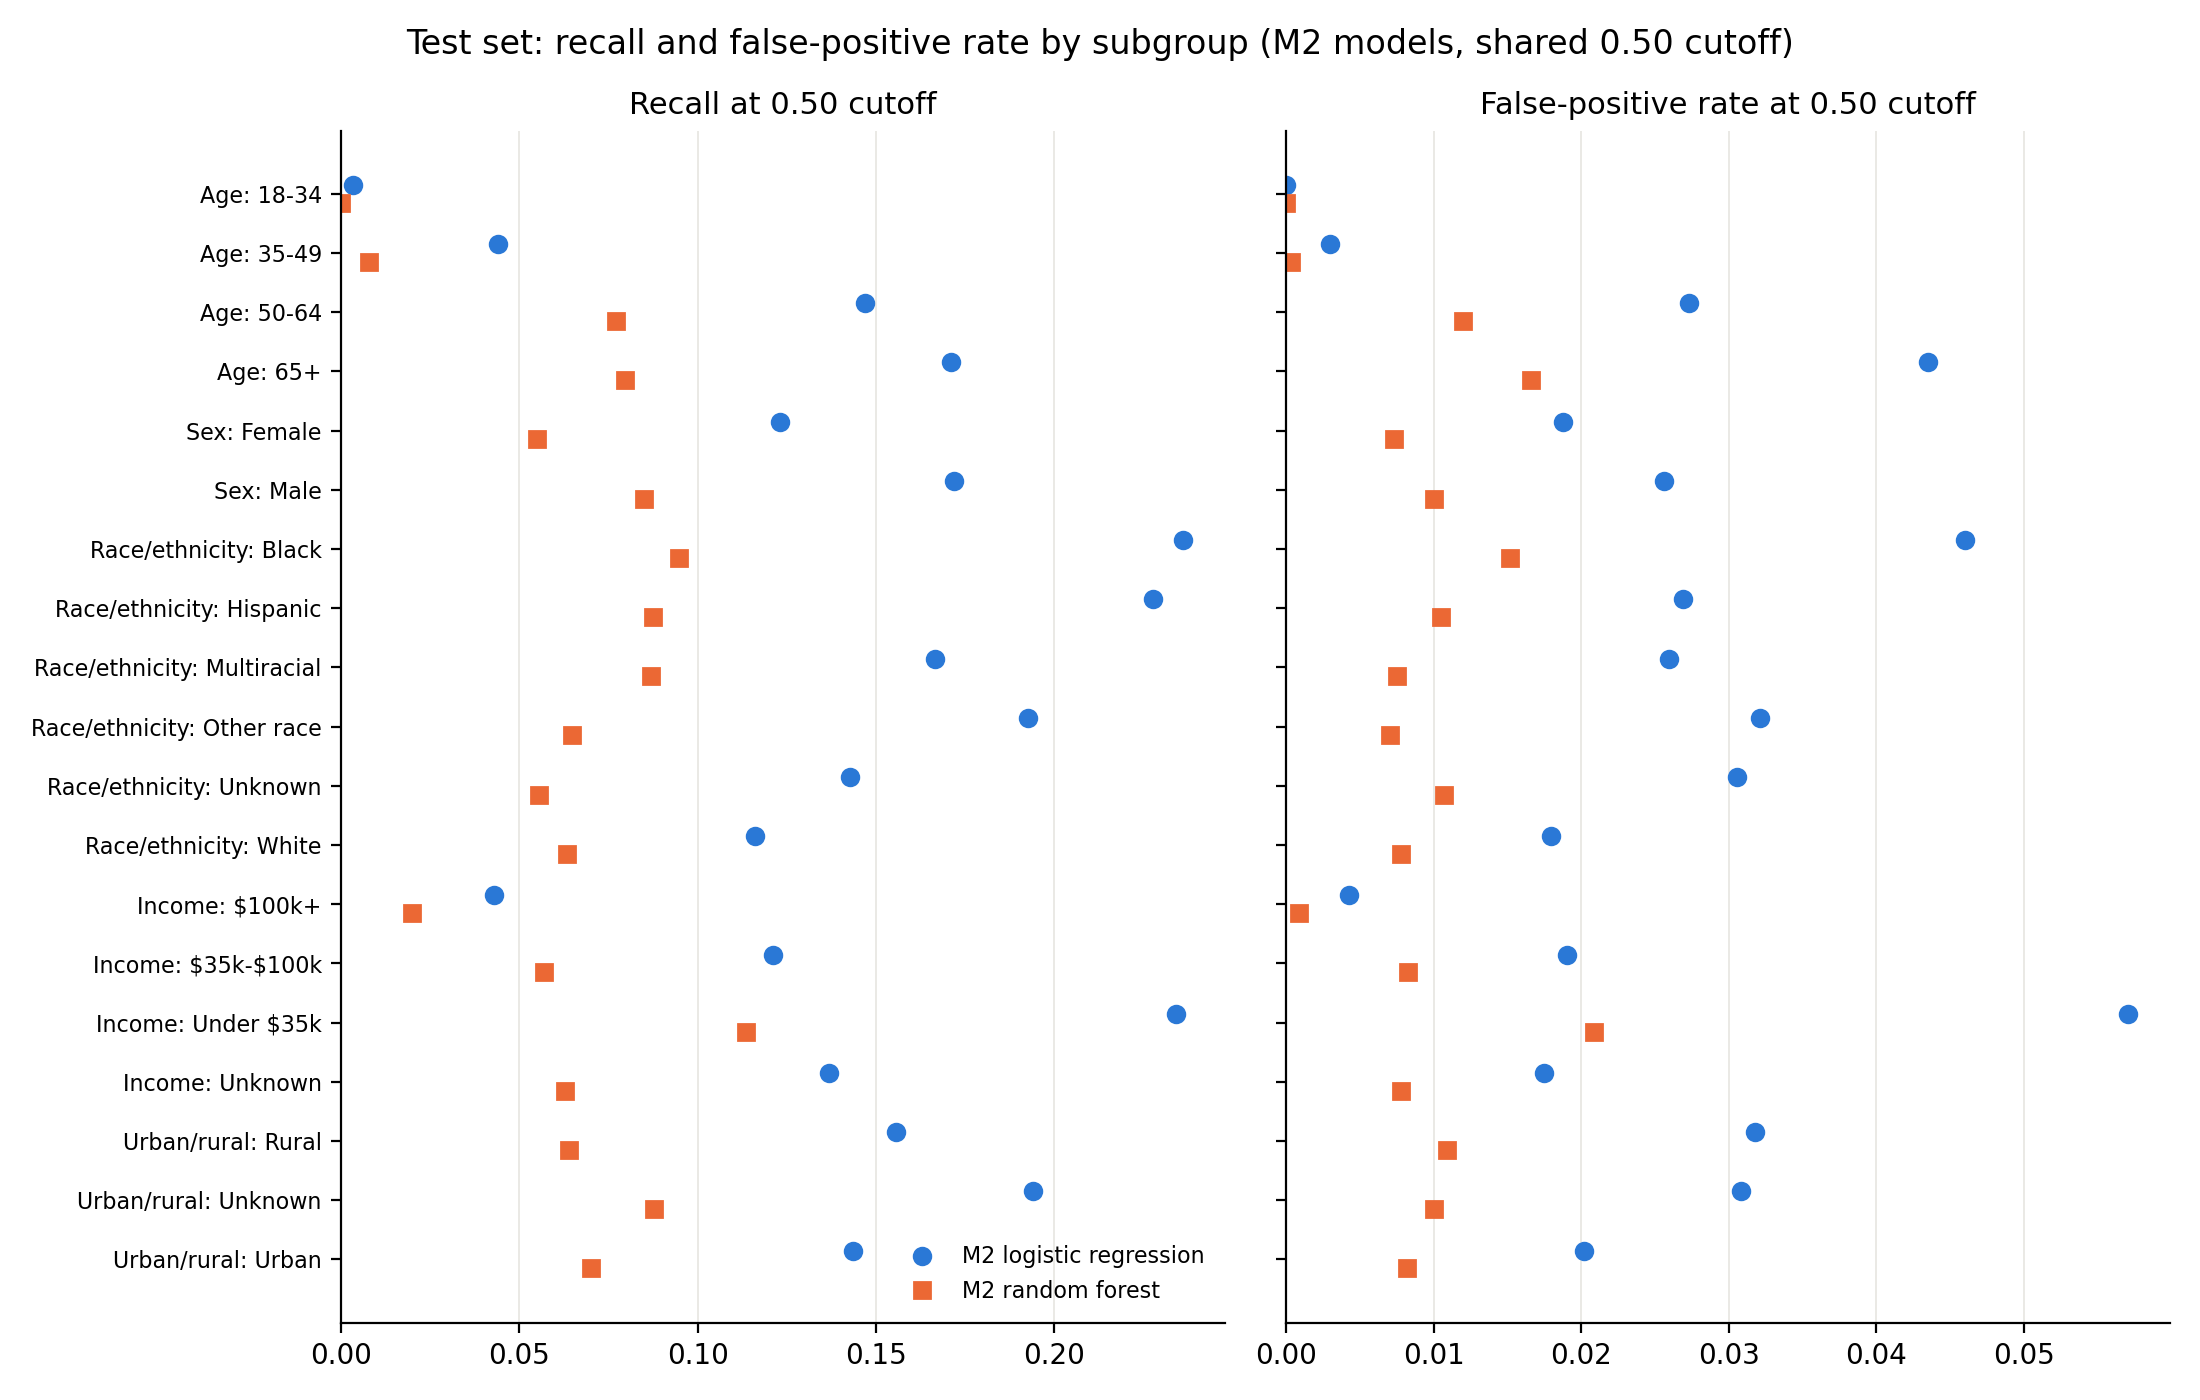

The file beside this chart, header and first rows:
model, grouping, group, n, positives, prevalence, recall, false_pos_rate
M2 logistic regression, grp_age, 18-34, 15560, 310, 0.01992, 0.003226, 0.0
M2 logistic regression, grp_age, 35-49, 17079, 1294, 0.07577, 0.04405, 0.002978
M2 logistic regression, grp_age, 50-64, 21347, 3900, 0.1827, 0.1469, 0.02728
M2 logistic regression, grp_age, 65+, 32807, 7460, 0.2274, 0.1712, 0.04348
M2 logistic regression, grp_sex, Female, 45282, 6544, 0.1445, 0.123, 0.01874
M2 logistic regression, grp_sex, Male, 41511, 6420, 0.1547, 0.1718, 0.02562
M2 logistic regression, grp_race, Black, 6613, 1465, 0.2215, 0.2362, 0.04604
M2 logistic regression, grp_race, Hispanic, 9183, 1348, 0.1468, 0.2277, 0.02693
M2 logistic regression, grp_race, Multiracial, 2023, 288, 0.1424, 0.1667, 0.02594
M2 logistic regression, grp_race, Other race, 4544, 711, 0.1565, 0.1927, 0.03209
M2 logistic regression, grp_race, Unknown, 1464, 252, 0.1721, 0.1429, 0.03053
M2 logistic regression, grp_race, White, 62966, 8900, 0.1413, 0.1162, 0.01798
M2 logistic regression, grp_income, $100k+, 21831, 1965, 0.09001, 0.04275, 0.004279
M2 logistic regression, grp_income, $35k-$100k, 31110, 4615, 0.1483, 0.1211, 0.01906
M2 logistic regression, grp_income, Under $35k, 18045, 4022, 0.2229, 0.2342, 0.05705
M2 logistic regression, grp_income, Unknown, 15807, 2362, 0.1494, 0.1367, 0.01748
M2 logistic regression, grp_urban, Rural, 11321, 1877, 0.1658, 0.1556, 0.03177
M2 logistic regression, grp_urban, Unknown, 2780, 479, 0.1723, 0.1942, 0.03086
M2 logistic regression, grp_urban, Urban, 72692, 10608, 0.1459, 0.1436, 0.0202
M2 random forest, grp_age, 18-34, 15560, 310, 0.01992, 0.0, 0.0
M2 random forest, grp_age, 35-49, 17079, 1294, 0.07577, 0.007728, 0.0003168
M2 random forest, grp_age, 50-64, 21347, 3900, 0.1827, 0.07718, 0.01198
M2 random forest, grp_age, 65+, 32807, 7460, 0.2274, 0.07976, 0.01661
M2 random forest, grp_sex, Female, 45282, 6544, 0.1445, 0.05501, 0.007331
M2 random forest, grp_sex, Male, 41511, 6420, 0.1547, 0.08505, 0.01
M2 random forest, grp_race, Black, 6613, 1465, 0.2215, 0.09488, 0.01515
M2 random forest, grp_race, Hispanic, 9183, 1348, 0.1468, 0.08754, 0.01047
M2 random forest, grp_race, Multiracial, 2023, 288, 0.1424, 0.08681, 0.007493
M2 random forest, grp_race, Other race, 4544, 711, 0.1565, 0.0647, 0.007044
M2 random forest, grp_race, Unknown, 1464, 252, 0.1721, 0.05556, 0.01073
M2 random forest, grp_race, White, 62966, 8900, 0.1413, 0.06337, 0.007805
M2 random forest, grp_income, $100k+, 21831, 1965, 0.09001, 0.01985, 0.0009061
M2 random forest, grp_income, $35k-$100k, 31110, 4615, 0.1483, 0.05677, 0.008266
M2 random forest, grp_income, Under $35k, 18045, 4022, 0.2229, 0.1136, 0.02089
M2 random forest, grp_income, Unknown, 15807, 2362, 0.1494, 0.06266, 0.00781
M2 random forest, grp_urban, Rural, 11321, 1877, 0.1658, 0.06393, 0.01091
M2 random forest, grp_urban, Unknown, 2780, 479, 0.1723, 0.08768, 0.009996
M2 random forest, grp_urban, Urban, 72692, 10608, 0.1459, 0.07014, 0.008199
